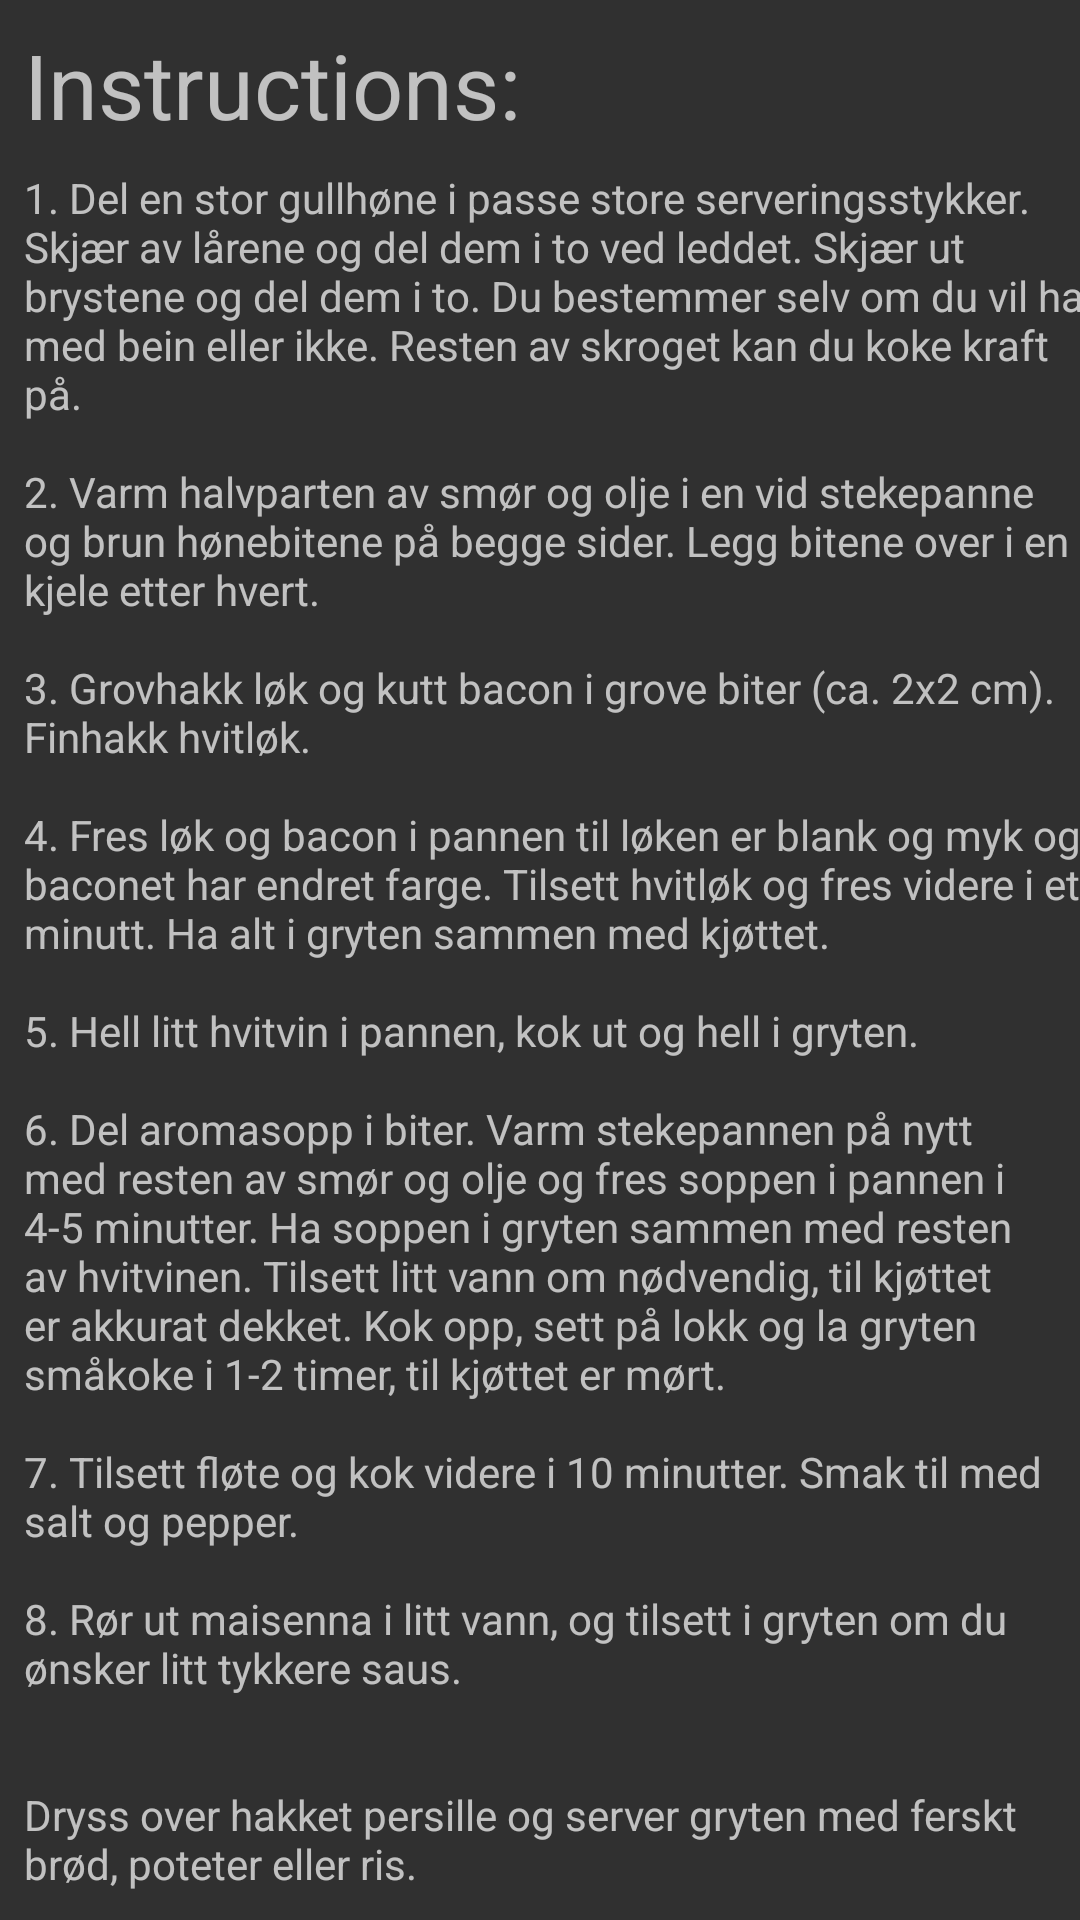

Reconstruct the res/layout file that produces this screen, plus the resources it refers to.
<!-- AndroidManifest.xml: application theme AppTheme -->
<!-- res/layout/fragment_recipe_instructions.xml -->
<android.support.constraint.ConstraintLayout xmlns:android="http://schemas.android.com/apk/res/android"
    xmlns:app="http://schemas.android.com/apk/res-auto"
    xmlns:tools="http://schemas.android.com/tools"
    android:id="@+id/constraintLayout"
    android:layout_width="match_parent"
    android:layout_height="match_parent"
    tools:context="com.dunno.recipeassistant.RecipeActivity$PlaceholderFragment">

    <ScrollView
        android:id="@+id/fragment_recipeIngredients_scrollView"
        android:layout_width="0dp"
        android:layout_height="0dp"
        app:layout_constraintBottom_toBottomOf="parent"
        app:layout_constraintEnd_toEndOf="parent"
        app:layout_constraintStart_toStartOf="parent"
        app:layout_constraintTop_toTopOf="parent">

        <android.support.constraint.ConstraintLayout
            android:id="@+id/fragment_recipeIngredients_constraintView"
            android:layout_width="match_parent"
            android:layout_height="wrap_content">

            <TextView
                android:id="@+id/fragment_recipeDescription_textView_RecipeTime"
                android:layout_width="wrap_content"
                android:layout_height="wrap_content"
                android:layout_marginStart="8dp"
                android:layout_marginTop="8dp"
                android:text="@string/recipe_instructions_title"
                android:textSize="30sp"
                app:layout_constraintStart_toStartOf="parent"
                app:layout_constraintTop_toTopOf="parent" />

            <TextView
                android:id="@+id/fragment_recipe_instructions_textView_instructions"
                android:layout_width="wrap_content"
                android:layout_height="wrap_content"
                android:layout_marginStart="8dp"
                android:layout_marginTop="8dp"
                android:text="@string/recipe_instructions_sample"
                app:layout_constraintStart_toStartOf="parent"
                app:layout_constraintTop_toBottomOf="@+id/fragment_recipeDescription_textView_RecipeTime" />


        </android.support.constraint.ConstraintLayout>

    </ScrollView>

</android.support.constraint.ConstraintLayout>
<!-- resources referenced by this layout -->
<resources>
  <string name="recipe_instructions_sample">
          1. Del en stor gullhøne i passe store serveringsstykker. Skjær av lårene og del dem i to ved leddet. Skjær ut brystene og del dem i to. Du bestemmer selv om du vil ha med bein eller ikke. Resten av skroget kan du koke kraft på.
          \n\n2. Varm halvparten av smør og olje i en vid stekepanne og brun hønebitene på begge sider. Legg bitene over i en kjele etter hvert.
          \n\n3. Grovhakk løk og kutt bacon i grove biter (ca. 2x2 cm). Finhakk hvitløk.
          \n\n4. Fres løk og bacon i pannen til løken er blank og myk og baconet har endret farge. Tilsett hvitløk og fres videre i ett minutt. Ha alt i gryten sammen med kjøttet.
          \n\n5. Hell litt hvitvin i pannen, kok ut og hell i gryten.
          \n\n6. Del aromasopp i biter. Varm stekepannen på nytt med resten av smør og olje og fres soppen i pannen i 4-5 minutter. Ha soppen i gryten sammen med resten av hvitvinen. Tilsett litt vann om nødvendig, til kjøttet er akkurat dekket. Kok opp, sett på lokk og la gryten småkoke i 1-2 timer, til kjøttet er mørt.
          \n\n7. Tilsett fløte og kok videre i 10 minutter. Smak til med salt og pepper.
          \n\n8. Rør ut maisenna i litt vann, og tilsett i gryten om du ønsker litt tykkere saus.
          \n
          \n\nDryss over hakket persille og server gryten med ferskt brød, poteter eller ris.</string>
  <string name="recipe_instructions_title">Instructions:</string>
  <style name="AppTheme" parent="Theme.AppCompat">
          
          <item name="colorPrimary">@color/colorPrimary</item>
          <item name="colorPrimaryDark">@color/colorPrimaryDark</item>
          <item name="colorAccent">@color/colorAccent</item>
          <item name="android:itemBackground">@color/colorAccent</item>
      </style>
  <color name="colorPrimary">#22262c</color>
  <color name="colorPrimaryDark">#2d4056</color>
  <color name="colorAccent">#ff4081</color>
</resources>
